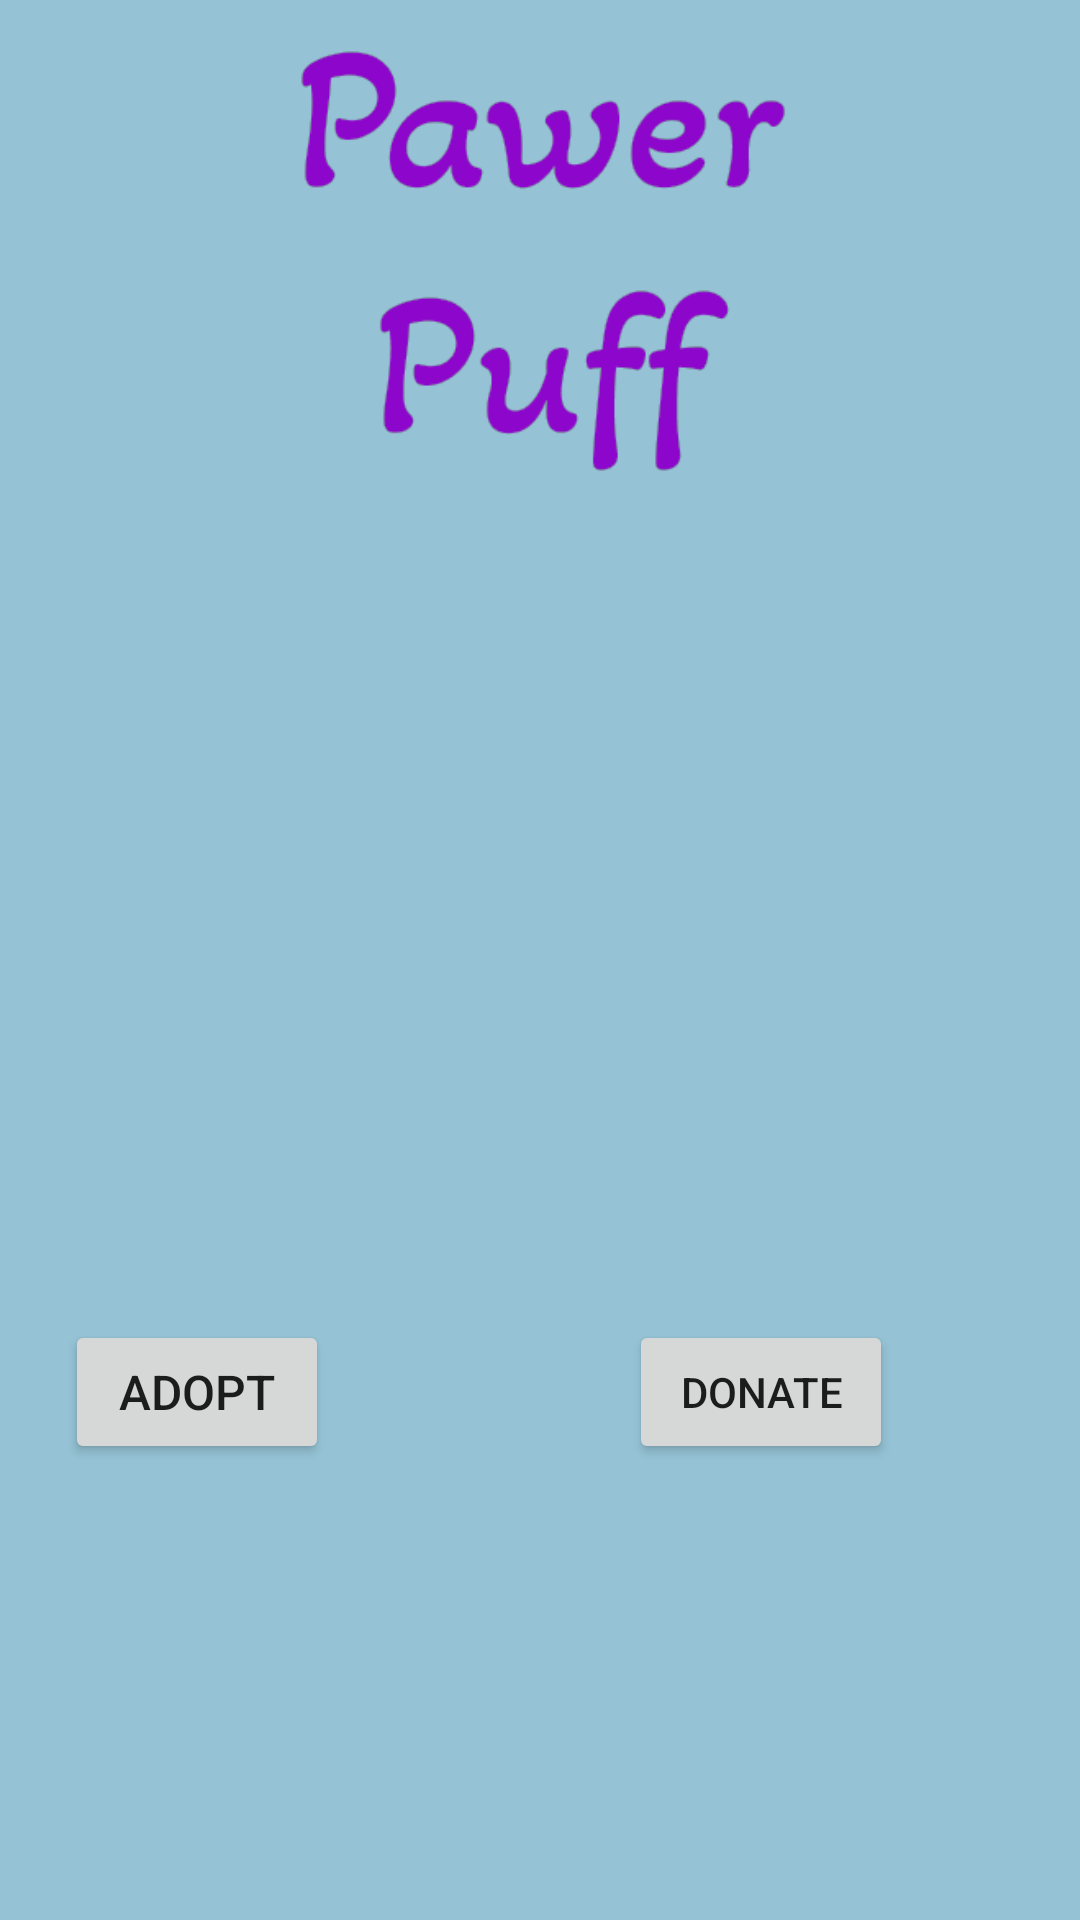

This screen was rendered from an Android layout file. Write that file and the resources it references.
<!-- AndroidManifest.xml: application theme Theme.PawerPuff -->
<!-- res/layout/activity_main.xml -->
<?xml version="1.0" encoding="utf-8"?>
<androidx.constraintlayout.widget.ConstraintLayout xmlns:android="http://schemas.android.com/apk/res/android"
    xmlns:app="http://schemas.android.com/apk/res-auto"
    xmlns:tools="http://schemas.android.com/tools"
    android:layout_width="match_parent"
    android:layout_height="match_parent"
    tools:context=".MainActivity"
    android:background="#95C3D5">

    <ImageView
        android:id="@+id/imageView"
        android:layout_width="409dp"
        android:layout_height="142dp"
        android:layout_marginTop="16dp"
        app:layout_constraintEnd_toEndOf="parent"
        app:layout_constraintStart_toStartOf="parent"
        app:layout_constraintTop_toTopOf="parent"
        app:srcCompat="@drawable/logo" />

    <ImageView
        android:id="@+id/imageView2"
        android:layout_width="404dp"
        android:layout_height="262dp"
        app:layout_constraintEnd_toEndOf="parent"
        app:layout_constraintStart_toStartOf="parent"
        app:layout_constraintTop_toBottomOf="@+id/imageView"
        app:srcCompat="@drawable/cata_mic" />

    <Button
        android:id="@+id/button"
        android:layout_width="wrap_content"
        android:layout_height="wrap_content"
        android:onClick="Adopt"
        android:layout_marginStart="44dp"
        android:layout_marginTop="40dp"
        android:layout_marginEnd="100dp"
        android:layout_marginBottom="172dp"
        android:text="adopt"
        android:textSize="16sp"
        app:layout_constraintBottom_toBottomOf="parent"
        app:layout_constraintEnd_toStartOf="@+id/button2"
        app:layout_constraintStart_toStartOf="parent"
        app:layout_constraintTop_toBottomOf="@+id/imageView2" />

    <Button
        android:id="@+id/button2"
        android:layout_width="wrap_content"
        android:layout_height="wrap_content"
        android:onClick="Donate"
        android:layout_marginTop="40dp"
        android:layout_marginEnd="85dp"
        android:layout_marginBottom="172dp"
        android:text="donate"
        app:layout_constraintBottom_toBottomOf="parent"
        app:layout_constraintEnd_toEndOf="parent"
        app:layout_constraintStart_toEndOf="@+id/button"
        app:layout_constraintTop_toBottomOf="@+id/imageView2" />


</androidx.constraintlayout.widget.ConstraintLayout>
<!-- resources referenced by this layout -->
<resources>
  <!-- drawable logo: png bitmap (drawable, 20140 bytes) -->
  <style name="Theme.PawerPuff" parent="Theme.MaterialComponents.DayNight.DarkActionBar">
          
          <item name="colorPrimary">@color/purple_500</item>
          <item name="colorPrimaryVariant">@color/purple_700</item>
          <item name="colorOnPrimary">@color/white</item>
          
          <item name="colorSecondary">@color/teal_200</item>
          <item name="colorSecondaryVariant">@color/teal_700</item>
          <item name="colorOnSecondary">@color/black</item>
          
          <item name="android:statusBarColor">?attr/colorPrimaryVariant</item>
          
      </style>
  <!-- not gathered from this repository: default colours our renderer supplied (Android Studio template values) -->
  <color name="purple_500">#FF6200EE</color>
  <color name="purple_700">#FF3700B3</color>
  <color name="teal_200">#FF03DAC5</color>
  <color name="teal_700">#FF018786</color>
  <color name="black">#FF000000</color>
  <color name="white">#FFFFFFFF</color>
</resources>
